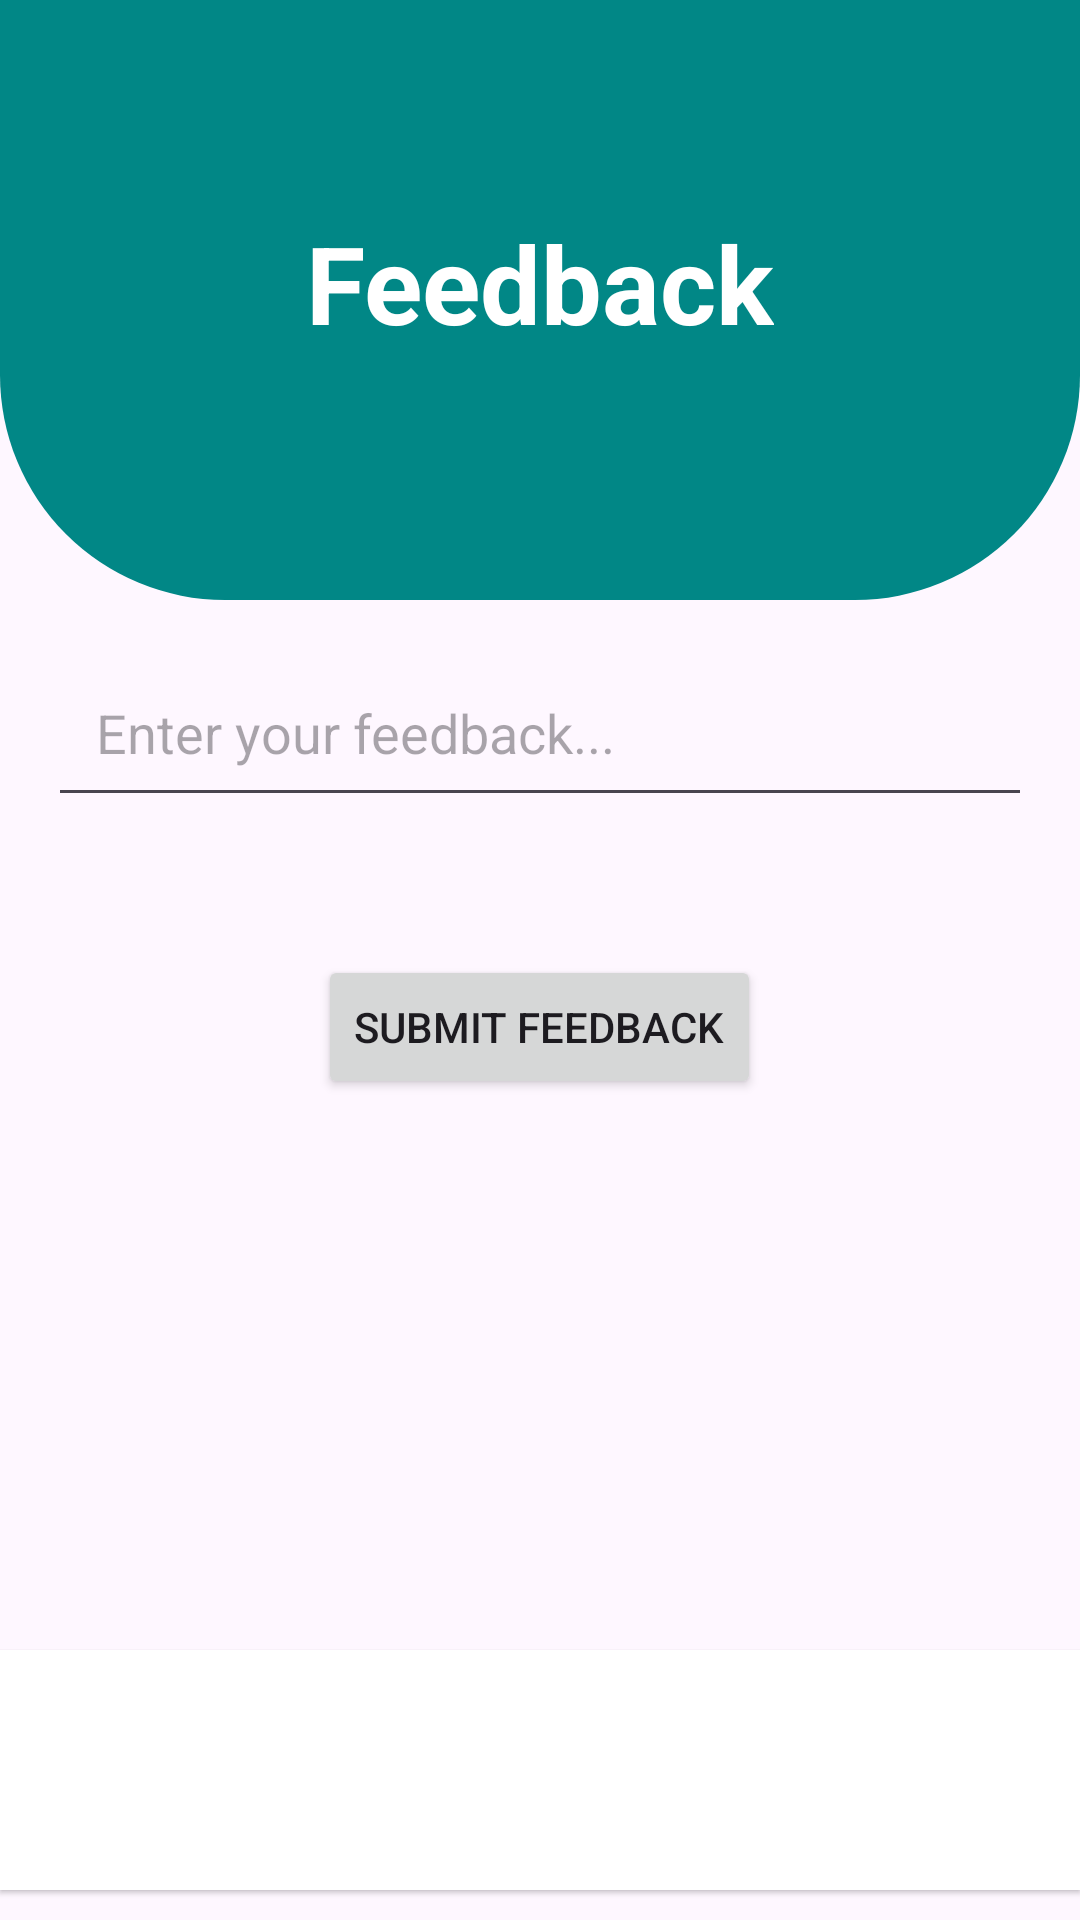

Reconstruct the res/layout file that produces this screen, plus the resources it refers to.
<!-- AndroidManifest.xml: application theme Theme.VHASEO -->
<!-- res/layout/activity_user_feedback.xml -->
<?xml version="1.0" encoding="utf-8"?>
<RelativeLayout xmlns:android="http://schemas.android.com/apk/res/android"
    android:layout_width="match_parent"
    android:layout_height="match_parent"
    xmlns:tools="http://schemas.android.com/tools"
    tools:context=".User_Feedback">
    <View
        android:id="@+id/top_view"
        android:layout_width="match_parent"
        android:layout_height="200dp"
        android:background="@drawable/bg_view_1">
    </View>

    <TextView
        android:id="@+id/setting"
        android:layout_width="wrap_content"
        android:layout_height="wrap_content"
        android:text="Feedback"
        android:textColor="@color/white"
        android:textSize="36sp"
        android:textStyle="bold"
        android:layout_centerHorizontal="true"
        android:layout_marginTop="70dp" />

    <EditText
        android:id="@+id/editTextFeedback"
        android:layout_width="match_parent"
        android:layout_height="wrap_content"
        android:layout_below="@id/top_view"
        android:hint="Enter your feedback..."
        android:gravity="top"
        android:padding="16dp"
        android:layout_centerHorizontal="true"
        android:layout_marginTop="150dp"
        android:layout_margin="16dp"/>

    <Button
        android:id="@+id/buttonSubmitFeedback"
        android:layout_width="wrap_content"
        android:layout_height="wrap_content"
        android:layout_below="@id/editTextFeedback"
        android:layout_centerHorizontal="true"
        android:layout_marginTop="30dp"
        android:text="Submit Feedback"/>
    <LinearLayout
        android:id="@+id/bottom_navigation"
        android:layout_width="match_parent"
        android:layout_height="80dp"
        android:orientation="horizontal"
        android:background="@color/white"
        android:layout_alignParentBottom="true"
        android:layout_marginBottom="10dp"
        android:elevation="1dp">

        
        <ImageView
            android:id="@+id/homeImageView"
            android:layout_width="0dp"
            android:layout_height="wrap_content"
            android:layout_weight="1"
            android:src="@drawable/ic_home"
            android:scaleType="centerInside"
            android:adjustViewBounds="true"
            android:padding="12dp"/>

        
        
        <ImageView
            android:id="@+id/roomImageView"
            android:layout_width="0dp"
            android:layout_height="wrap_content"
            android:layout_weight="1"
            android:src="@drawable/ic_room"
            android:scaleType="centerInside"
            android:adjustViewBounds="true"
            android:padding="12dp"/>
    </LinearLayout>


</RelativeLayout>
<!-- resources referenced by this layout -->
<resources>
  <color name="white">#FFFFFFFF</color>
  <!-- drawable bg_view_1 (drawable) -->
  <?xml version="1.0" encoding="utf-8"?>
  <shape xmlns:android="http://schemas.android.com/apk/res/android">
      <corners android:bottomRightRadius="75dp"
          android:bottomLeftRadius="75dp"
          ></corners>
      <solid android:color="@color/design_default_color_secondary_variant"></solid>
  
  </shape>
  <style name="Theme.VHASEO" parent="Base.Theme.VHASEO" />
  <style name="Base.Theme.VHASEO" parent="Theme.Material3.DayNight.NoActionBar">
          
          
      </style>
</resources>
